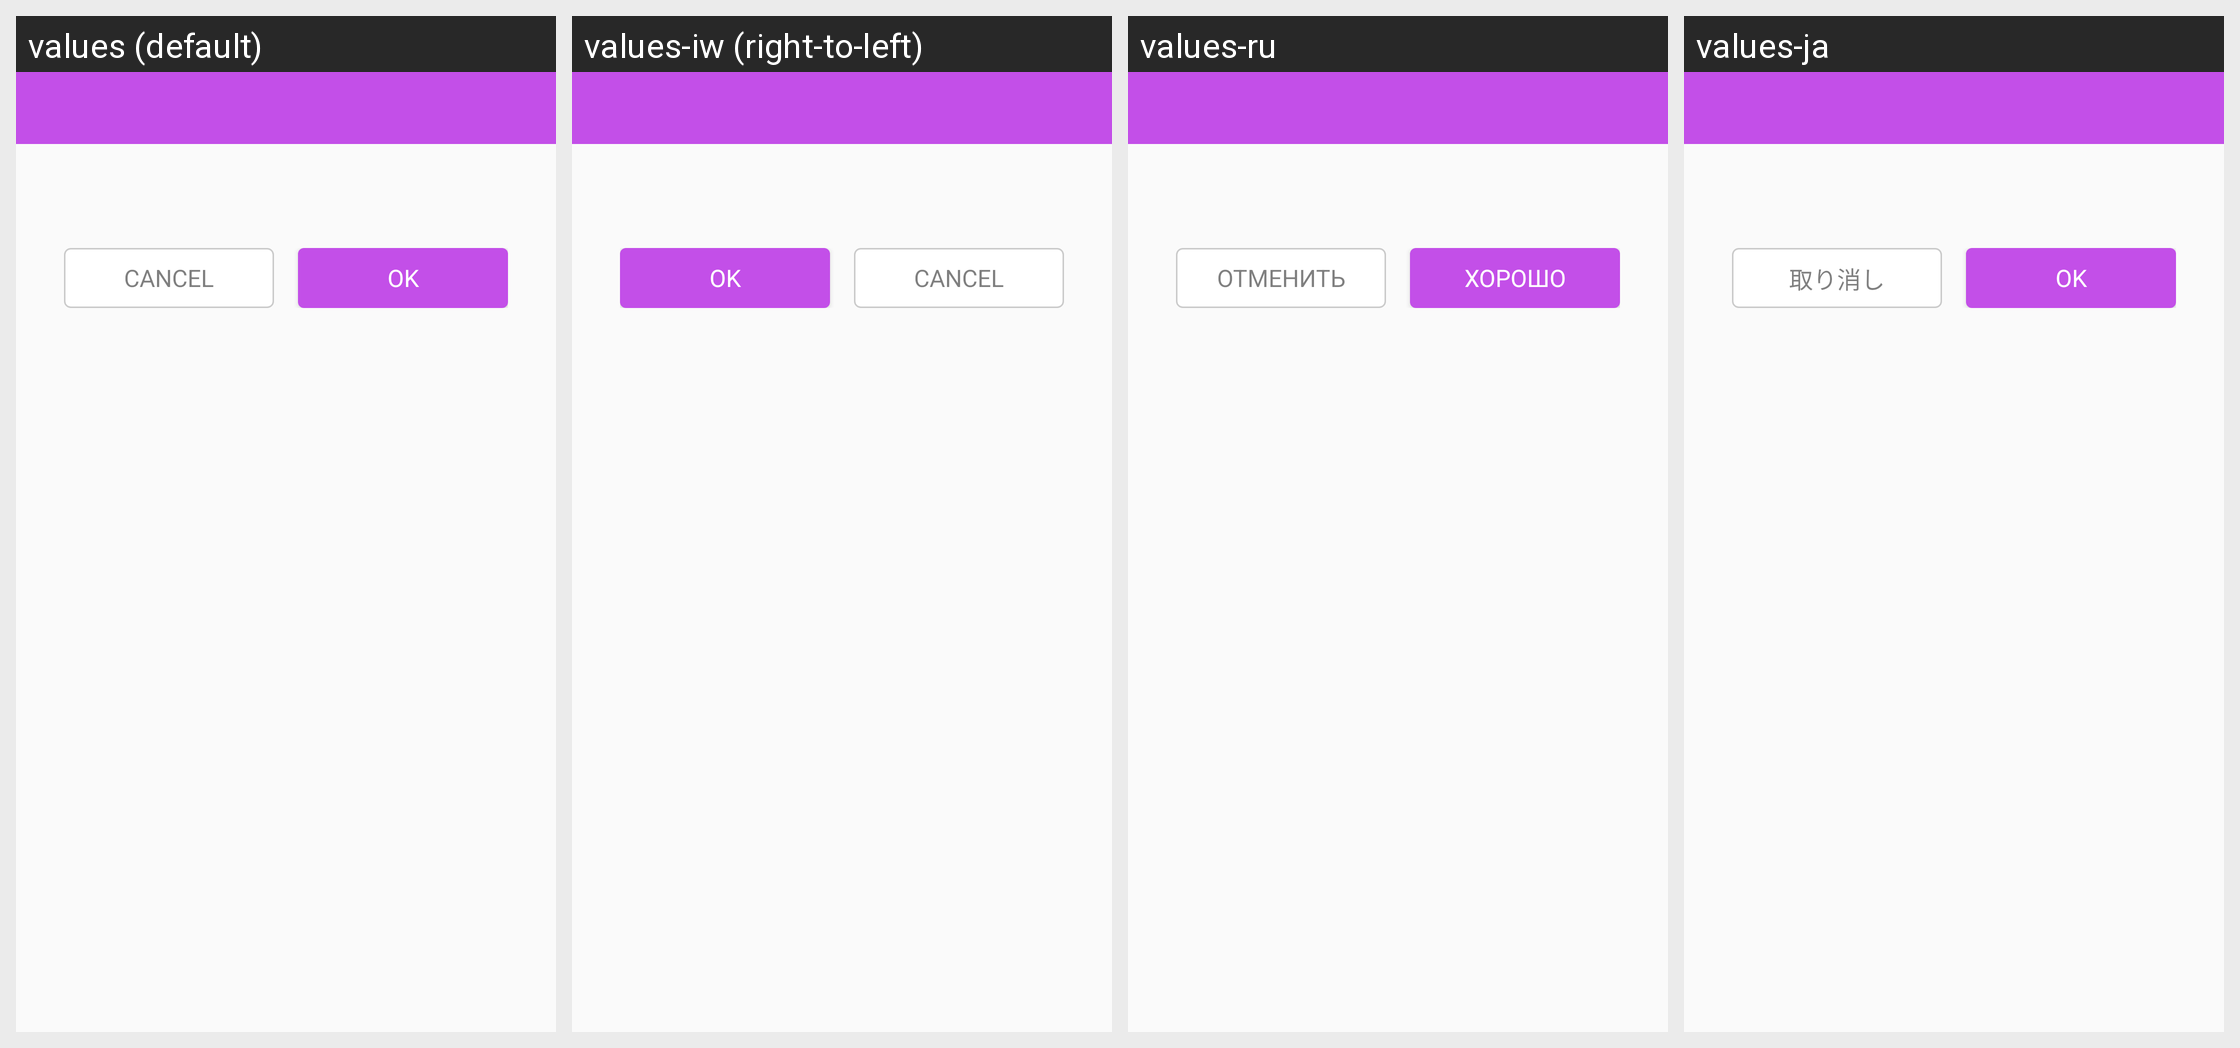

Here is an Android app screen in its default locale and in the app's own translations. Write out the translated-string differences for the strings that appear on this screen.
Android screen res/layout/dialog_toast.xml rendered under 4 locales, left to right: values (default), values-iw (right-to-left), values-ru, values-ja. Device: Nexus 5 (rendered at 1080×1920; each locale shown at half size, 540×960, under a caption strip naming it); theme AppTheme.
Other locales in the repository, not shown: values-af, values-am, values-ar, values-az, values-be, values-bg, values-bn, values-br, values-bs, values-ca, values-cs, values-da, values-de, values-el, values-el-rGR, values-en-rGB, values-eo, values-es, values-es-rUS, values-et, values-eu, values-fa, values-fa-rIR, values-fi, values-fr, values-fr-rCA, values-gl, values-gu, values-hi, values-hr, values-hu, values-hy, values-in, values-is, values-it, values-ka, values-kk, values-km, values-kn, values-ko, values-ky, values-lo, values-lt, values-lv, values-mk, values-ml, values-mn, values-mr, values-ms, values-my, values-nb, values-ne, values-nl, values-no, values-pa, values-pl, values-pt, values-pt-rBR, values-pt-rPT, values-ro, values-si, values-sk, values-sl, values-sq, values-sr, values-sv, values-sw, values-ta, values-te, values-th, values-tl, values-tr, values-uk, values-ur, values-uz, values-vi, values-zh-rCN, values-zh-rHK, values-zh-rTW, values-zu.
Strings drawn on this screen, with the default value and each locale's value (text and hints the layout hard-codes, and strings that could not be matched under every locale, appear in the picture but are not listed):

dialog_cancel
  values: Cancel
  values-iw: Cancel  [not translated; the default value is used]
  values-ru: отменить
  values-ja: 取り消し

dialog_confirm
  values: OK
  values-iw: OK  [not translated; the default value is used]
  values-ru: хорошо
  values-ja: OK
